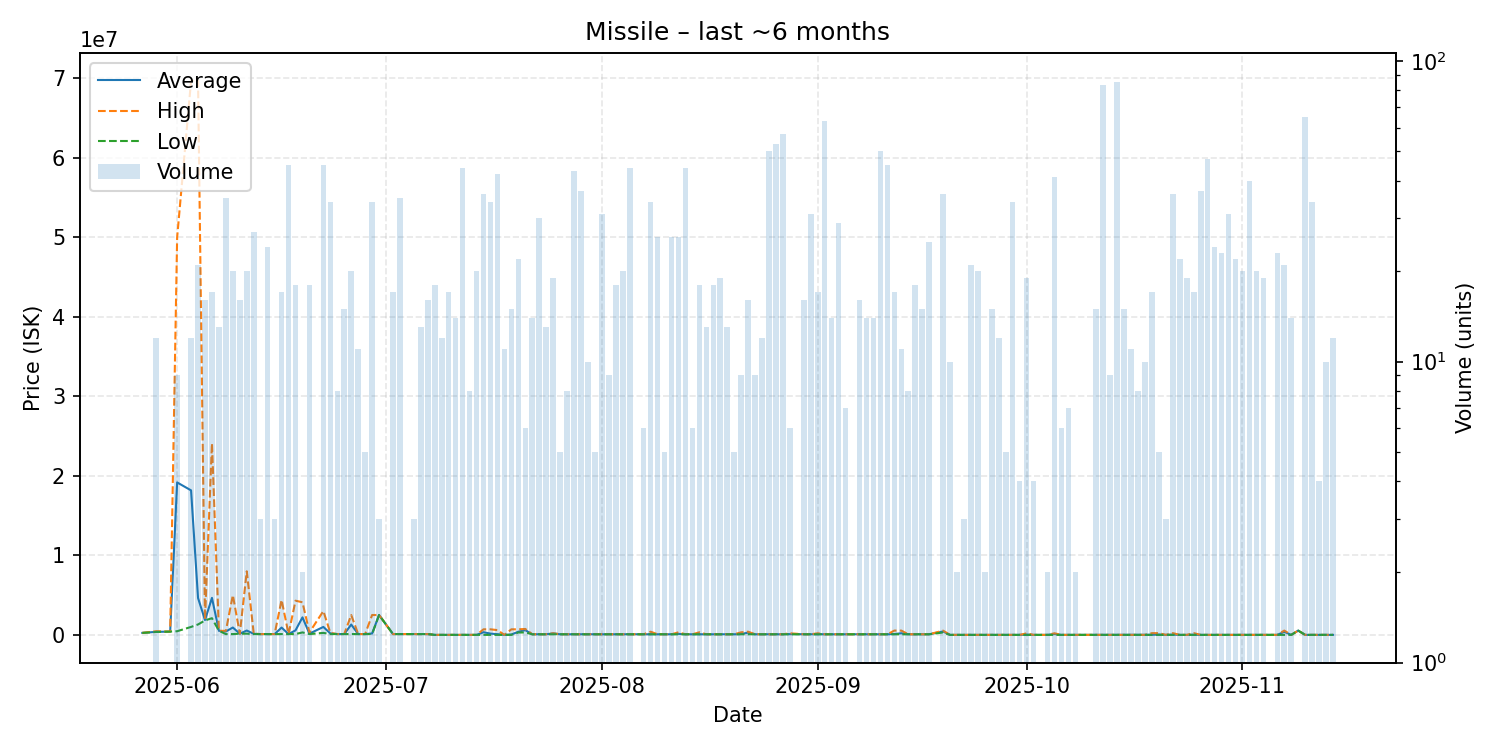

Values plotted in this chart, from the file beside it:
date, average, highest, lowest, order_count, volume
2025-05-27, 250000, 250000, 250000, 1, 1
2025-05-29, 380917, 460000, 365100, 5, 12
2025-05-31, 410000, 410000, 410000, 1, 1
2025-06-01, 19173333, 50000000, 460000, 4, 9
2025-06-03, 18175000, 69690000, 1000000, 6, 12
2025-06-04, 4644619, 69700000, 1310000, 6, 21
2025-06-05, 1867188, 1910000, 1816000, 7, 16
2025-06-06, 4655294, 24100000, 2100000, 8, 17
2025-06-07, 510000, 510000, 510000, 6, 13
2025-06-08, 430000, 510000, 100000, 8, 35
2025-06-09, 924850, 4999000, 100000, 5, 20
2025-06-10, 150312, 151000, 150000, 4, 16
2025-06-11, 548250, 7997000, 151000, 4, 20
2025-06-12, 132167, 151100, 100000, 7, 27
2025-06-13, 100000, 100000, 100000, 1, 3
2025-06-14, 100042, 101000, 100000, 5, 24
2025-06-15, 101000, 101000, 101000, 1, 3
2025-06-16, 918629, 4400000, 101000, 7, 17
2025-06-17, 101662, 101700, 101600, 6, 45
2025-06-18, 568078, 4300000, 101550, 6, 18
2025-06-19, 2204550, 4100000, 309100, 2, 2
2025-06-20, 157794, 309100, 103000, 6, 18
2025-06-22, 999518, 2999000, 251100, 10, 45
2025-06-23, 182271, 251100, 103100, 7, 34
2025-06-24, 103100, 103100, 103100, 3, 8
2025-06-25, 103100, 103100, 103100, 3, 15
2025-06-26, 1300880, 2499000, 103000, 6, 20
2025-06-27, 102100, 102100, 102100, 5, 11
2025-06-28, 102100, 102100, 102100, 2, 5
2025-06-29, 176091, 2499000, 103000, 8, 34
2025-06-30, 2499000, 2499000, 2499000, 1, 3
2025-07-02, 103000, 103000, 103000, 1, 17
2025-07-03, 102383, 103000, 102100, 5, 35
2025-07-04, 102200, 102200, 102200, 1, 1
2025-07-05, 102200, 102200, 102200, 1, 3
2025-07-06, 102200, 102200, 102200, 2, 13
2025-07-07, 102181, 102200, 102100, 4, 16
2025-07-08, 1000, 1000, 1000, 3, 18
2025-07-09, 1000, 1000, 1000, 3, 12
2025-07-10, 1011, 1011, 1011, 3, 17
2025-07-11, 1160, 1201, 1011, 3, 14
2025-07-12, 1211, 1213, 1210, 9, 44
2025-07-13, 1215, 1215, 1215, 2, 8
2025-07-14, 1217, 1218, 1217, 4, 20
2025-07-15, 336058, 699300, 1300, 10, 36
2025-07-16, 159730, 699500, 1300, 8, 34
2025-07-17, 89198, 600000, 1301, 8, 42
2025-07-18, 1301, 1301, 1301, 3, 11
2025-07-19, 47847, 699500, 1300, 3, 15
2025-07-20, 395505, 699400, 300000, 5, 22
2025-07-21, 596500, 744750, 300000, 3, 6
2025-07-22, 78000, 78000, 78000, 3, 14
2025-07-23, 78193, 78200, 78000, 4, 30
2025-07-24, 78100, 78100, 78100, 3, 13
2025-07-25, 189728, 200000, 78110, 6, 19
2025-07-26, 78100, 78100, 78100, 2, 5
2025-07-27, 78100, 78100, 78100, 2, 8
2025-07-28, 78100, 78100, 78100, 5, 43
2025-07-29, 77803, 78100, 77000, 7, 37
2025-07-30, 80300, 88000, 77000, 3, 10
... 99 more rows
